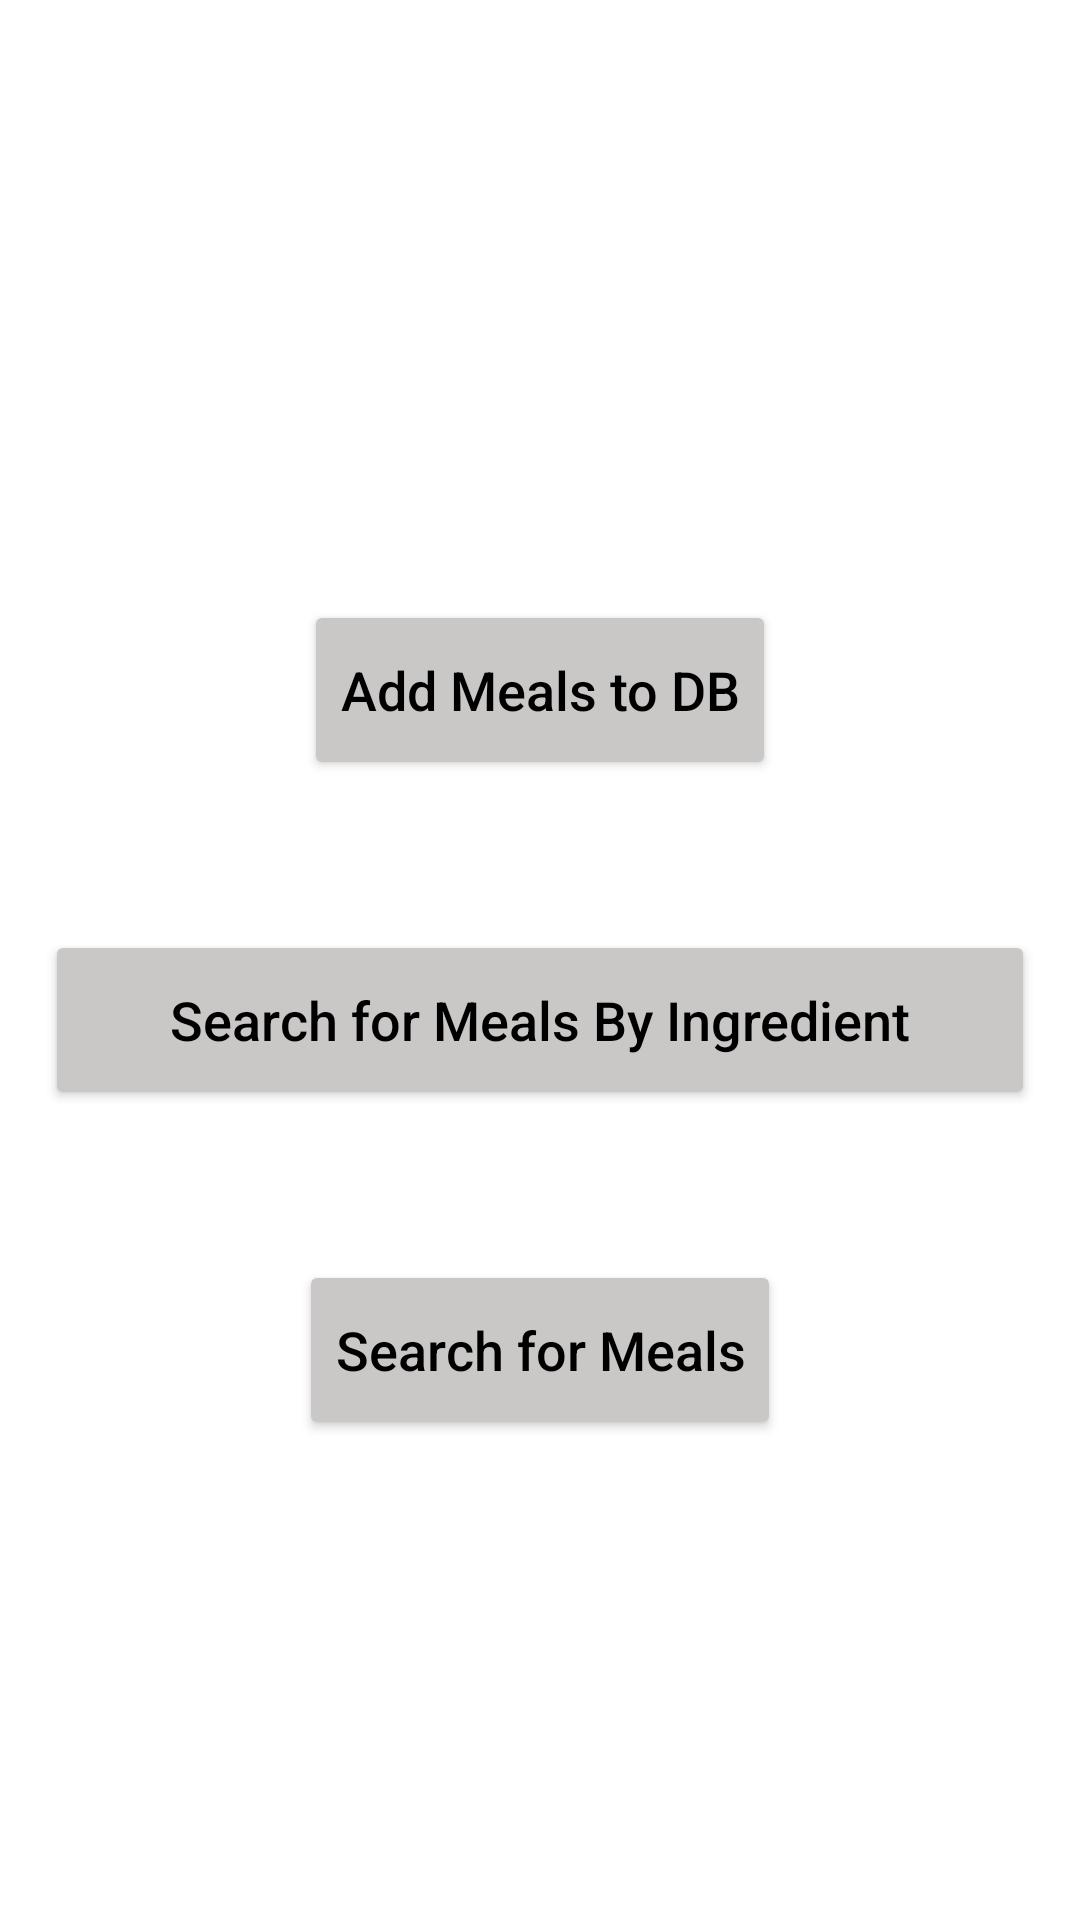

The Android layout XML behind this screen, and the referenced resources:
<!-- AndroidManifest.xml: application theme Theme.CW2 -->
<!-- res/layout/activity_main.xml -->
<?xml version="1.0" encoding="utf-8"?>
<LinearLayout xmlns:android="http://schemas.android.com/apk/res/android"
    xmlns:tools="http://schemas.android.com/tools"
    android:layout_width="match_parent"
    android:layout_height="match_parent"
    android:orientation="vertical"
    android:background="@drawable/pexels_monica_turlui_7218637"
    tools:context=".MainActivity">

    <Button
        android:id="@+id/addToDB"
        android:layout_height="60dp"
        android:layout_width="wrap_content"
        android:textAllCaps="false"
        android:textSize="18sp"
        android:textColor="@color/black"
        android:backgroundTint="@color/btn"
        android:text="@string/add_meals_to_db"
        android:layout_marginTop="200dp"
        android:layout_gravity="center"/>

    <Button
        android:id="@+id/searchByIngredient"
        android:layout_height="60dp"
        android:layout_width="330dp"
        android:textAllCaps="false"
        android:textSize="18sp"
        android:textColor="@color/black"
        android:backgroundTint="@color/btn"
        android:text="@string/search_for_meals_by_ingredient"
        android:layout_marginTop="50dp"
        android:layout_gravity="center"/>

    <Button
        android:id="@+id/searchForMeals"
        android:layout_height="60dp"
        android:layout_width="wrap_content"
        android:textAllCaps="false"
        android:textSize="18sp"
        android:text="@string/search_for_meals"
        android:textColor="@color/black"
        android:backgroundTint="@color/btn"
        android:layout_marginTop="50dp"
        android:layout_gravity="center"/>

</LinearLayout>
<!-- resources referenced by this layout -->
<resources>
  <color name="black">#FF000000</color>
  <color name="btn">#CAC7C7</color>
  <string name="add_meals_to_db">Add Meals to DB</string>
  <string name="search_for_meals">Search for Meals</string>
  <string name="search_for_meals_by_ingredient">Search for Meals By Ingredient</string>
  <style name="Theme.CW2" parent="Theme.MaterialComponents.DayNight.NoActionBar">
          
          <item name="colorPrimary">@color/purple_500</item>
          <item name="colorPrimaryVariant">@color/purple_700</item>
          <item name="colorOnPrimary">@color/white</item>
          
          <item name="colorSecondary">@color/teal_200</item>
          <item name="colorSecondaryVariant">@color/teal_700</item>
          <item name="colorOnSecondary">@color/black</item>
          
          <item name="android:statusBarColor">?attr/colorPrimaryVariant</item>
          
      </style>
  <color name="purple_500">#FF6200EE</color>
  <color name="purple_700">#FF3700B3</color>
  <color name="white">#FFFFFFFF</color>
  <color name="teal_200">#FF03DAC5</color>
  <color name="teal_700">#FF018786</color>
</resources>
